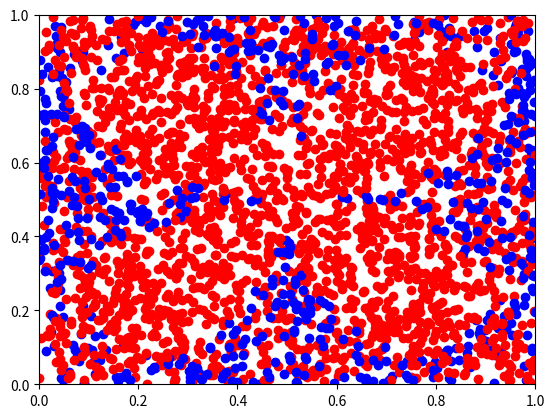

Recreate this plot in Python.
import math
from random import *
import random
from math import dist
import matplotlib.pyplot
from matplotlib import pyplot as plt


def randomPoint():
    tup = (random.random(),random.random())
    return tup


def cerc(n: int):
    cerc = 0
    plt.axis([0, 1, 0, 1])
    for i in range(n):
        x, y = randomPoint()
        distance = math.dist([0.5, 0.5], [x, y])
        if distance < 0.5:
            cerc += 1
    print("i)")
    sim = cerc/n
    res = math.pi / 4
    print(sim)
    print(res)
    print("eroare ", abs(sim - res), "\n")

    return cerc / n

def cercPlot(n):
    xs = []
    ys = []
    cxs = []
    cys = []
    plt.axis([0, 1, 0, 1])
    for i in range(n):
        x, y = randomPoint()
        distance = math.dist([0.5, 0.5], [x, y])
        if distance < 0.5:
            cxs.append(x)
            cys.append(y)
        else:
            xs.append(x)
            ys.append(y)

    plt.plot(xs, ys, 'bo')
    plt.plot(cxs, cys, 'ro')
    plt.show()

def centru(n: int):
    corect = 0
    xs = []
    ys = []
    cxs = []
    cys = []
    plt.axis([0, 1, 0, 1])
    for i in range(n):
        x, y = random.random(), random.random()
        dists = [math.dist([1.0, 1.0], [x, y]), math.dist([0.0, 1.0], [x, y]),
                 math.dist([1.0, 0.0], [x, y]), math.dist([0.0, 0.0], [x, y])]
        distCentru = math.dist([0.5, 0.5], [x, y])
        ok = True
        for j in range(4):
            if distCentru > dists[j]:
                ok = False
                break
        if ok:
            cxs.append(x)
            cys.append(y)
            corect += 1
        else:
            xs.append(x)
            ys.append(y)

    print("ii)")
    sim = corect/n
    res = 1 / 2
    print(sim)
    print(res)
    print("Err: ", abs(sim - res), "\n")

def centruPlot(n):
    xs = []
    ys = []
    cxs = []
    cys = []
    plt.axis([0, 1, 0, 1])
    for i in range(n):
        x, y = randomPoint()
        dists = [math.dist([1.0, 1.0], [x, y]), math.dist([0.0, 1.0], [x, y]),
                 math.dist([1.0, 0.0], [x, y]), math.dist([0.0, 0.0], [x, y])]
        distsc = math.dist([0.5, 0.5], [x, y])
        continua = True
        for j in range(4):
            if distsc > dists[j]:
                ok = False
                break
        if continua:
            cxs.append(x)
            cys.append(y)
        else:
            xs.append(x)
            ys.append(y)

    plt.plot(xs, ys, 'bo'), plt.plot(cxs, cys, 'ro'), plt.show()


def triunghiuri(n: int):
    triunghiuri = 0
    raza = 0.5
    plt.axis([0, 1, 0, 1])

    for i in range(0,n):
        x, y = randomPoint()
        dists = [math.dist([0.5, 0.0], [x, y]), math.dist([0.0, 0.5], [x, y]),
                 math.dist([0.5, 1.0], [x, y]), math.dist([1.0, 0.5], [x, y])]
        puncte = 0
        for d in dists:
            if d<raza:
                puncte += 1
        if puncte >= 2:
            triunghiuri += 1
    print("iii)")
    sim = triunghiuri/n
    res = math.pi / 2 - 1
    print(sim)
    print(res)
    print("eroare", abs(sim - res), "\n")
    return triunghiuri / n

def plotTriunghi(n):
    raza = 0.5
    xs = []
    ys = []
    cxs = []
    cys = []
    plt.axis([0, 1, 0, 1])

    for i in range(0, n):
        x, y = randomPoint()
        dists = [math.dist([0.5, 0.0], [x, y]), math.dist([0.0, 0.5], [x, y]),
                 math.dist([0.5, 1.0], [x, y]), math.dist([1.0, 0.5], [x, y])]
        puncte = 0
        for d in dists:
            if d < raza:
                puncte += 1
        if puncte >= 2:
            cxs.append(x)
            cys.append(y)
        else:
            xs.append(x)
            ys.append(y)

    plt.plot(xs, ys, 'bo')
    plt.plot(cxs, cys, 'ro')
    plt.show()


if __name__ == '__main__':
    cerc(1000)
    cercPlot(1000)
    centru(1000)
    centruPlot(1000)
    triunghiuri(1000)
    plotTriunghi(1000)